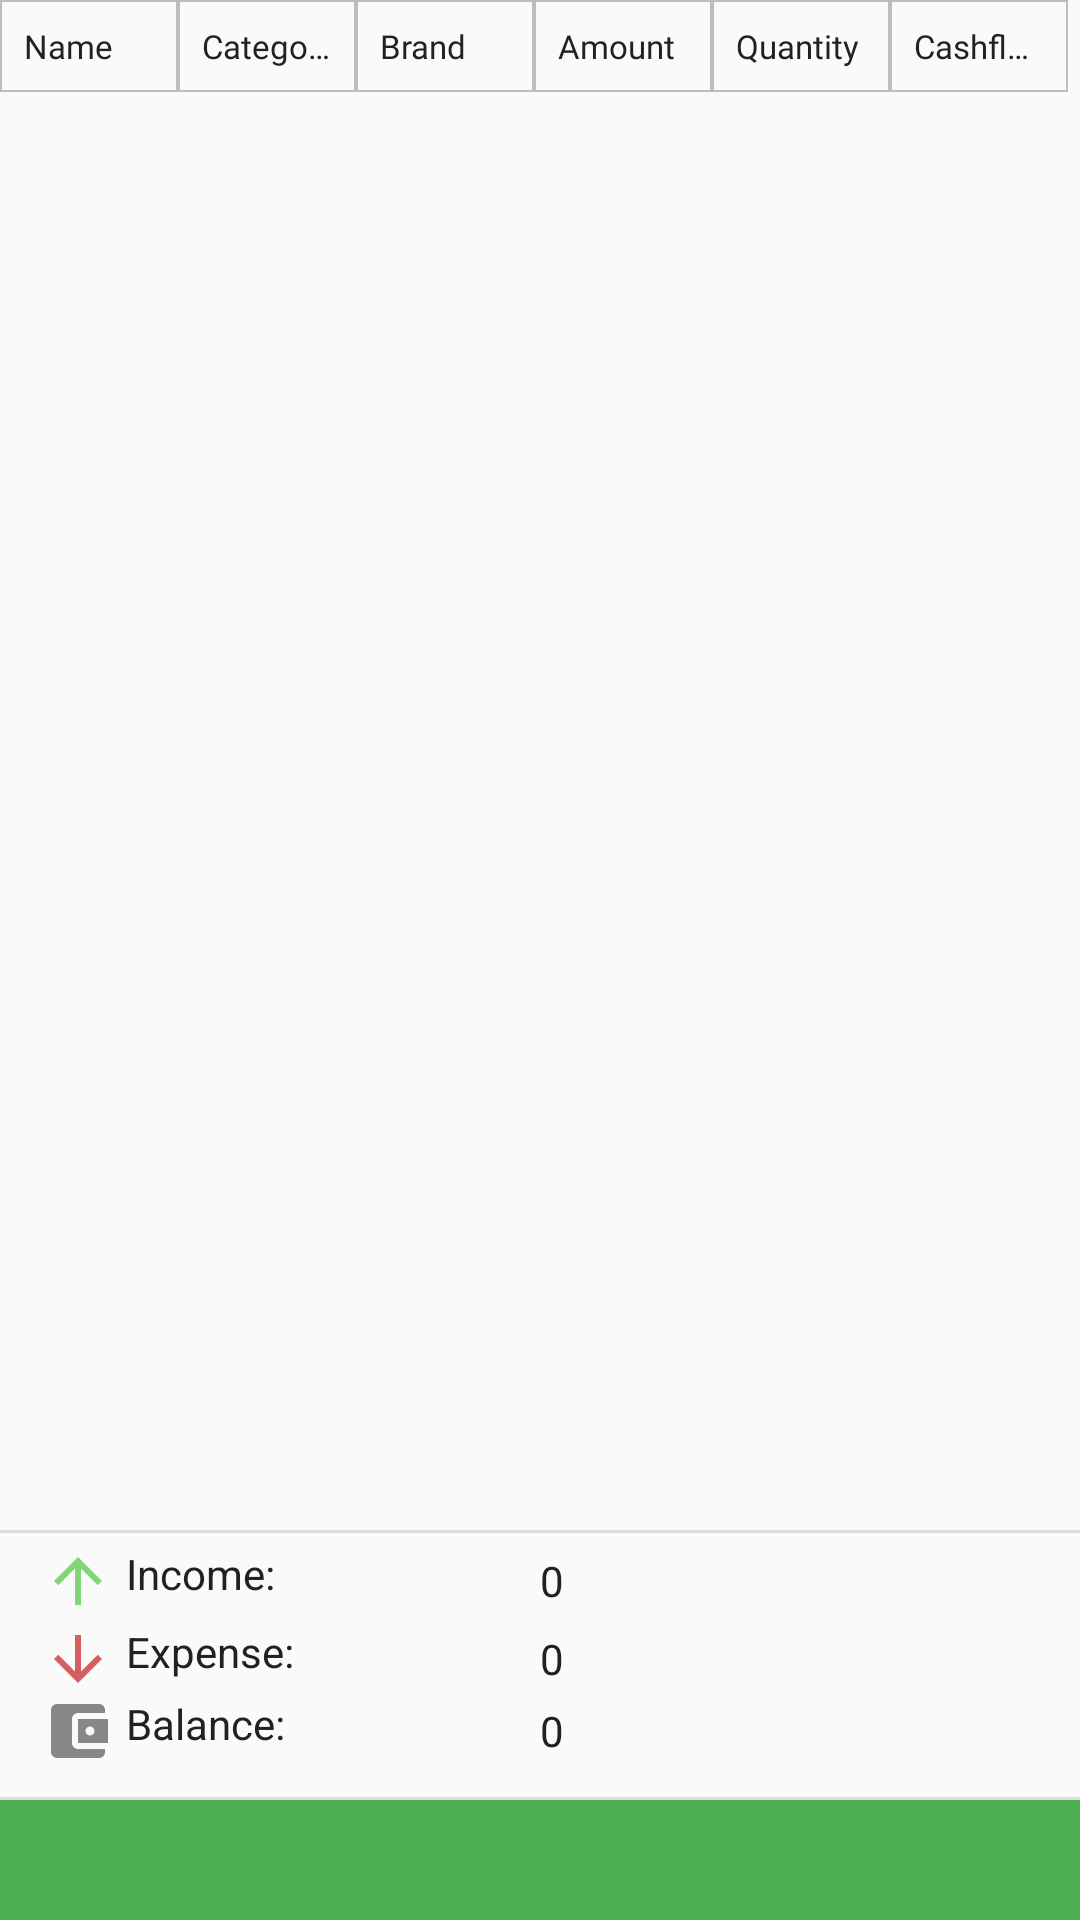

This screen was rendered from an Android layout file. Write that file and the resources it references.
<!-- AndroidManifest.xml: application theme AppTheme -->
<!-- res/layout/content_currentbudget.xml -->
<?xml version="1.0" encoding="utf-8"?>
<androidx.constraintlayout.widget.ConstraintLayout
    xmlns:android="http://schemas.android.com/apk/res/android"
    xmlns:app="http://schemas.android.com/apk/res-auto"
    xmlns:tools="http://schemas.android.com/tools"
    android:layout_width="match_parent"
    android:layout_height="match_parent"
    android:background="@color/defaultAndroidBackground"
    app:layout_behavior="@string/appbar_scrolling_view_behavior"
    tools:context=".MVP.UI.View.CurrentBudgetActivity.CurrentBudgetActivity"
    tools:showIn="@layout/app_bar_current_budget">


    <LinearLayout
        android:layout_width="match_parent"
        android:layout_height="0dp"
        android:orientation="vertical"
        app:layout_constrainedWidth="true"
        app:layout_constraintBottom_toBottomOf="parent"
        app:layout_constraintEnd_toEndOf="parent"
        app:layout_constraintHorizontal_weight="1"
        app:layout_constraintStart_toStartOf="parent"
        app:layout_constraintTop_toTopOf="parent"
        >

        <include
            android:id="@+id/recyclerViewHeader"
            layout="@layout/recylcerview_budget_item" />



            <androidx.recyclerview.widget.RecyclerView
                android:id="@+id/budgetItemRecyclerView"
                android:layout_width="match_parent"
                android:layout_height="0dp"
                android:fadeScrollbars="false"
                android:layout_weight="1"
                android:scrollbarAlwaysDrawHorizontalTrack="true"
                android:scrollbars="vertical"
                />


        <View
            android:layout_width="match_parent"
            android:layout_height="1dp"
            android:layout_weight="0"
            android:background="?android:attr/listDivider"

            />

        <LinearLayout
            android:id="@+id/summaryLinearLayout"
            android:layout_width="match_parent"
            android:layout_height="wrap_content"
            android:layout_marginLeft="8dp"
            android:layout_marginTop="4dp"
            android:layout_marginRight="8dp"
            android:layout_marginBottom="8dp"

            android:background="@color/defaultAndroidBackground"
            android:gravity="bottom"
            android:orientation="vertical"
            android:paddingLeft="4dp"
            android:paddingRight="4dp"
            android:visibility="visible"
            >


            <LinearLayout
                android:layout_width="match_parent"
                android:layout_height="wrap_content"
                android:layout_marginBottom="2dp"
                android:orientation="horizontal"
                android:layout_weight="1"
                >

                <TextView
                    android:textColor="@color/colorprimaryText_new"
                    android:layout_width="0dp"
                    android:layout_height="wrap_content"
                    android:layout_gravity="center_vertical"
                    android:layout_weight="1"
                    android:drawableLeft="@drawable/ic_arrow_income"
                    android:drawablePadding="4dp"
                    android:paddingLeft="2dp"
                    android:text="Income:" />

                <TextView
                    android:textColor="@color/colorprimaryText_new"
                    android:id="@+id/totalIncomeTextView"
                    android:layout_width="0dp"
                    android:layout_height="wrap_content"
                    android:layout_gravity="center_vertical"
                    android:layout_weight="1"
                    android:text="0"
                    />
            </LinearLayout>

            <LinearLayout
                android:layout_width="match_parent"
                android:layout_height="wrap_content"
                android:orientation="horizontal"
                android:layout_weight="1"
                >

                <TextView
                    android:textColor="@color/colorprimaryText_new"
                    android:layout_width="0dp"
                    android:layout_height="wrap_content"
                    android:layout_gravity="center_vertical"
                    android:layout_weight="1"
                    android:drawableLeft="@drawable/ic_arrow_expense"
                    android:drawablePadding="4dp"
                    android:paddingLeft="2dp"
                    android:paddingRight="2dp"
                    android:text="Expense: " />

                <TextView
                    android:textColor="@color/colorprimaryText_new"
                    android:id="@+id/totalExpenseTV"
                    android:layout_width="0dp"
                    android:layout_height="wrap_content"
                    android:layout_gravity="center_vertical"
                    android:layout_weight="1"
                    android:text="0"
                   />
            </LinearLayout>

            <LinearLayout
                android:layout_width="match_parent"
                android:layout_height="wrap_content"
                android:layout_marginBottom="2dp"
                android:orientation="horizontal"
                android:layout_weight="1"
                >

                <TextView
                    android:textColor="@color/colorprimaryText_new"
                    android:layout_width="0dp"
                    android:layout_height="wrap_content"
                    android:layout_gravity="center_vertical"
                    android:layout_weight="1"
                    android:drawableLeft="@drawable/ic_account_balance_wallet_black_24dp"
                    android:drawablePadding="4dp"
                    android:paddingLeft="2dp"
                    android:text="Balance:"
                    android:textSize="14sp" />

                <TextView
                    android:textColor="@color/colorprimaryText_new"
                    android:id="@+id/totalBalanceTV"
                    android:layout_width="0dp"
                    android:layout_height="wrap_content"
                    android:layout_gravity="center_vertical"
                    android:layout_weight="1"
                    android:text="0"
                    />
            </LinearLayout>

        </LinearLayout>

        <View
            android:layout_width="match_parent"
            android:layout_height="1dp"
            android:background="?android:attr/listDivider" />


        <LinearLayout
            android:background="@color/colorPrimary_new"
            android:layout_width="match_parent"
            android:layout_height="40dp"
            android:layout_gravity="bottom"
            android:paddingStart="8dp"
            android:paddingEnd="8dp"
            android:paddingBottom="4dp"
            android:gravity="bottom"
            android:orientation="horizontal"
            android:visibility="visible">

            <FrameLayout
                android:layout_width="0dp"
                android:layout_height="match_parent"
                android:layout_weight="1">

                <Button
                    android:id="@+id/addEntryButton"
                    android:layout_width="match_parent"
                    android:layout_height="wrap_content"
                    android:layout_gravity="center_horizontal"
                    android:background="@color/colorPrimary_new"
                    android:drawableBottom="@drawable/ic_white_add"
                    android:paddingBottom="4dp"
                    android:paddingLeft="8dp"
                    android:paddingRight="8dp"
                    android:textAlignment="center"
                    android:textAllCaps="false" />
            </FrameLayout>

            <Space
                android:layout_width="4dp"
                android:layout_height="wrap_content" />

            <FrameLayout
                android:layout_width="0dp"
                android:layout_height="match_parent"
                android:layout_weight="1">


                <Button
                    android:id="@+id/editEntryButton"
                    android:layout_width="match_parent"
                    android:layout_height="wrap_content"
                    android:layout_gravity="center_horizontal"
                    android:layout_weight="1"
                    android:background="@color/colorPrimary_new"
                    android:drawableBottom="@drawable/ic_white_edit"
                    android:paddingBottom="4dp"
                    android:paddingLeft="8dp"
                    android:paddingRight="8dp"
                    android:textAllCaps="false" />
            </FrameLayout>

            <Space
                android:layout_width="4dp"
                android:layout_height="wrap_content" />

            <FrameLayout
                android:layout_width="0dp"
                android:layout_height="match_parent"
                android:layout_weight="1"

                >

                <Button

                    android:id="@+id/deleteEntryButton"
                    android:layout_width="match_parent"
                    android:layout_height="wrap_content"
                    android:layout_gravity="center_horizontal"
                    android:background="@color/colorPrimary_new"
                    android:drawableBottom="@drawable/ic_white_delete"
                    android:paddingBottom="4dp"
                    android:paddingLeft="8dp"
                    android:paddingRight="8dp"
                    android:textAllCaps="false" />
            </FrameLayout>




        </LinearLayout>


    </LinearLayout>


</androidx.constraintlayout.widget.ConstraintLayout>
<!-- res/layout/app_bar_current_budget.xml (included above) -->
<?xml version="1.0" encoding="utf-8"?>

<androidx.coordinatorlayout.widget.CoordinatorLayout
    xmlns:android="http://schemas.android.com/apk/res/android"
    xmlns:app="http://schemas.android.com/apk/res-auto"
    xmlns:tools="http://schemas.android.com/tools"
    android:layout_width="match_parent"
    android:layout_height="match_parent"
    tools:context=".MVP.UI.View.CurrentBudgetActivity.CurrentBudgetActivity"
    >

    <com.google.android.material.appbar.AppBarLayout
        android:id="@+id/appBarLayout"
        android:layout_width="match_parent"
        android:layout_height="wrap_content">

        <androidx.appcompat.widget.Toolbar

            android:layout_width="match_parent"
            android:layout_height="?attr/actionBarSize">

            <LinearLayout
                android:id="@+id/datePickerView"
                android:layout_width="wrap_content"
                android:layout_height="wrap_content"
                android:orientation="horizontal">

                <androidx.appcompat.widget.AppCompatImageView
                    android:layout_width="wrap_content"
                    android:layout_height="wrap_content"
                    android:layout_gravity="center"
                    android:paddingStart="0dp"
                    android:paddingEnd="4dp"
                    app:srcCompat="@drawable/ic_date_range_white_24dp" />

                <TextView
                    android:layout_gravity="center"
                    android:id="@+id/dateTitleTV"
                    android:layout_width="wrap_content"
                    android:layout_height="wrap_content"
                    android:gravity="center"
                    android:textColor="@color/colorWhite"
                    tools:text="dd/MM/YYY" />
            </LinearLayout>

            <LinearLayout
                android:layout_width="wrap_content"
                android:layout_height="match_parent"
                android:layout_gravity="end"
                android:orientation="horizontal">


                <Button
                    android:id="@+id/displayColumnsBtn"
                    style="@style/Widget.AppCompat.Button.Borderless"
                    android:layout_width="0dp"
                    android:layout_height="match_parent"
                    android:layout_weight="1"
                    android:background="@color/colorPrimary_new"
                    android:drawableTop="@drawable/ic_display"
                    android:fontFamily="@font/roboto_light"
                    android:text="Display"
                    android:textAllCaps="false"
                    android:textColor="@color/colorWhite"
                    android:textSize="@dimen/CurrentBudget_toolbarBtn_textSize" />

                <View
                    android:layout_width="1dp"
                    android:layout_height="match_parent"
                    android:layout_weight="0"
                    android:background="?android:attr/listDivider" />

                <Button
                    android:id="@+id/overviewBudgetBtn"
                    style="@style/Widget.AppCompat.Button.Borderless"
                    android:layout_width="0dp"
                    android:layout_height="match_parent"
                    android:layout_gravity="end"
                    android:layout_marginEnd="16dp"
                    android:layout_weight="1"
                    android:background="@color/colorPrimary_new"
                    android:drawableTop="@drawable/ic_show_chart_"
                    android:fontFamily="@font/roboto_light"
                    android:requiresFadingEdge="horizontal|vertical"
                    android:text="Overview"
                    android:textAllCaps="false"
                    android:textColor="@color/colorWhite"
                    android:textSize="@dimen/CurrentBudget_toolbarBtn_textSize" />
            </LinearLayout>

        </androidx.appcompat.widget.Toolbar>


    </com.google.android.material.appbar.AppBarLayout>

    <include
        layout="@layout/content_currentbudget"
        app:layout_anchor="@+id/displayColumnsBtn"
        app:layout_anchorGravity="right|top" />


</androidx.coordinatorlayout.widget.CoordinatorLayout>
<!-- res/layout/recylcerview_budget_item.xml (included above) -->
<?xml version="1.0" encoding="utf-8"?>
<LinearLayout xmlns:android="http://schemas.android.com/apk/res/android"
    xmlns:tools="http://schemas.android.com/tools"
    xmlns:app="http://schemas.android.com/apk/res-auto"
    android:orientation="horizontal"
    android:layout_width="match_parent"
    android:layout_height="wrap_content"
    android:paddingStart="0dp"
    android:paddingEnd="4dp"
    >


    <TextView
        android:id="@+id/itemNameTV"
        android:layout_width="0dp"
        android:layout_height="match_parent"
        android:layout_weight="1"
        android:background="@drawable/recylerview_column_div"
        android:fontFamily="@font/roboto_light"
        android:padding="@dimen/recyclerview_item_padding"
        android:paddingStart="@dimen/itemSpacing"
        android:singleLine="@bool/singleLine"
        android:text="@string/itemName"
        android:textColor="@color/colorprimaryText_new"
        android:textSize="@dimen/itemColumnTVSize" />


    <TextView
        android:id="@+id/categoryNameTV"
        android:layout_width="0dp"
        android:layout_height="match_parent"
        android:layout_weight="1"
        android:background="@drawable/recylerview_column_div"
        android:fontFamily="@font/roboto_light"
        android:padding="@dimen/recyclerview_item_padding"
        android:paddingStart="@dimen/itemSpacing"
        android:singleLine="@bool/singleLine"
        android:text="@string/categoryName"
        android:textColor="@color/colorprimaryText_new"
        android:textSize="@dimen/itemColumnTVSize" />


    <TextView
        android:id="@+id/brandTV"
        android:layout_width="0dp"
        android:layout_height="match_parent"
        android:layout_weight="1"
        android:background="@drawable/recylerview_column_div"
        android:fontFamily="@font/roboto_light"
        android:padding="@dimen/recyclerview_item_padding"
        android:paddingStart="@dimen/itemSpacing"
        android:singleLine="@bool/singleLine"
        android:text="Brand"
        android:textColor="@color/colorprimaryText_new"
        android:textSize="@dimen/itemColumnTVSize" />


    <TextView
        android:id="@+id/amountTV"
        android:layout_width="0dp"
        android:layout_height="match_parent"
        android:layout_weight="1"
        android:background="@drawable/recylerview_column_div"
        android:fontFamily="@font/roboto_light"
        android:padding="@dimen/recyclerview_item_padding"
        android:paddingStart="@dimen/itemSpacing"
        android:singleLine="@bool/singleLine"
        android:text="@string/amount"
        android:textColor="@color/colorprimaryText_new"
        android:textSize="@dimen/itemColumnTVSize" />


    <TextView
        android:id="@+id/quantityTV"
        android:layout_width="0dp"
        android:layout_height="match_parent"
        android:layout_weight="1"
        android:background="@drawable/recylerview_column_div"
        android:fontFamily="@font/roboto_light"
        android:padding="@dimen/recyclerview_item_padding"
        android:paddingStart="@dimen/itemSpacing"
        android:singleLine="@bool/singleLine"
        android:text="@string/quantity"
        android:textColor="@color/colorprimaryText_new"
        android:textSize="@dimen/itemColumnTVSize" />


    <TextView
        android:id="@+id/cashFlowTV"
        android:layout_width="0dp"
        android:layout_height="match_parent"
        android:layout_weight="1"
        android:background="@drawable/recylerview_column_div"
        android:fontFamily="@font/roboto_light"
        android:padding="@dimen/recyclerview_item_padding"
        android:paddingStart="@dimen/itemSpacing"
        android:singleLine="@bool/singleLine"
        android:text="@string/cashFlow"
        android:textColor="@color/colorprimaryText_new"
        android:textSize="@dimen/itemColumnTVSize" />



</LinearLayout>
<!-- resources referenced by this layout -->
<resources>
  <bool name="singleLine">true</bool>
  <color name="colorPrimary_new">#4cAF50</color>
  <color name="colorWhite">#FFFFFF</color>
  <color name="colorprimaryText_new">#212121</color>
  <color name="defaultAndroidBackground">#FAFAFA</color>
  <dimen name="CurrentBudget_toolbarBtn_textSize">16sp</dimen>
  <dimen name="itemColumnTVSize">11sp</dimen>
  <dimen name="itemSpacing">8dp</dimen>
  <dimen name="recyclerview_item_padding">8dp</dimen>
  <!-- drawable ic_account_balance_wallet_black_24dp (drawable) -->
  <vector android:height="24dp" android:tint="#8A8886"
      android:viewportHeight="24.0" android:viewportWidth="24.0"
      android:width="24dp" xmlns:android="http://schemas.android.com/apk/res/android">
      <path android:fillColor="#FF000000" android:pathData="M21,18v1c0,1.1 -0.9,2 -2,2L5,21c-1.11,0 -2,-0.9 -2,-2L3,5c0,-1.1 0.89,-2 2,-2h14c1.1,0 2,0.9 2,2v1h-9c-1.11,0 -2,0.9 -2,2v8c0,1.1 0.89,2 2,2h9zM12,16h10L22,8L12,8v8zM16,13.5c-0.83,0 -1.5,-0.67 -1.5,-1.5s0.67,-1.5 1.5,-1.5 1.5,0.67 1.5,1.5 -0.67,1.5 -1.5,1.5z"/>
  </vector>
  <!-- drawable ic_arrow_expense (drawable) -->
  <vector android:alpha="0.92" android:height="24dp"
      android:tint="#D34F4F" android:viewportHeight="24.0"
      android:viewportWidth="24.0" android:width="24dp" xmlns:android="http://schemas.android.com/apk/res/android">
      <path android:fillColor="#010101" android:pathData="M20,12l-1.41,-1.41L13,16.17V4h-2v12.17l-5.58,-5.59L4,12l8,8 8,-8z"/>
  </vector>
  <!-- drawable ic_arrow_income (drawable) -->
  <vector android:alpha="0.92" android:height="24dp"
      android:tint="#76D36B" android:viewportHeight="24.0"
      android:viewportWidth="24.0" android:width="24dp" xmlns:android="http://schemas.android.com/apk/res/android">
      <path android:fillColor="#FF000000" android:pathData="M4,12l1.41,1.41L11,7.83V20h2V7.83l5.58,5.59L20,12l-8,-8 -8,8z"/>
  </vector>
  <!-- drawable ic_display (drawable) -->
  <vector android:height="24dp" android:tint="#F3F3F3"
      android:viewportHeight="24.0" android:viewportWidth="24.0"
      android:width="24dp" xmlns:android="http://schemas.android.com/apk/res/android">
      <path android:fillColor="#FF000000" android:pathData="M12,4.5C7,4.5 2.73,7.61 1,12c1.73,4.39 6,7.5 11,7.5s9.27,-3.11 11,-7.5c-1.73,-4.39 -6,-7.5 -11,-7.5zM12,17c-2.76,0 -5,-2.24 -5,-5s2.24,-5 5,-5 5,2.24 5,5 -2.24,5 -5,5zM12,9c-1.66,0 -3,1.34 -3,3s1.34,3 3,3 3,-1.34 3,-3 -1.34,-3 -3,-3z"/>
  </vector>
  <!-- drawable ic_show_chart_ (drawable) -->
  <vector android:height="24dp" android:tint="#F3F3F3"
      android:viewportHeight="24.0" android:viewportWidth="24.0"
      android:width="24dp" xmlns:android="http://schemas.android.com/apk/res/android">
      <path android:fillColor="#FF000000" android:pathData="M3.5,18.49l6,-6.01 4,4L22,6.92l-1.41,-1.41 -7.09,7.97 -4,-4L2,16.99z"/>
  </vector>
  <!-- drawable recylerview_column_div (drawable) -->
  <?xml version="1.0" encoding="utf-8"?>
  <shape
      xmlns:android="http://schemas.android.com/apk/res/android"
      android:shape="rectangle"
      >
  
  
      <stroke
          android:color="@color/colordiv_new"
          android:width="0.5dp"/>
  
  
  </shape>
  <string name="amount">Amount</string>
  <string name="cashFlow">Cashflow</string>
  <string name="categoryName">Category</string>
  <string name="itemName">Name</string>
  <string name="quantity">Quantity</string>
  <style name="AppTheme" parent="Theme.AppCompat.Light.DarkActionBar">
          
          <item name="colorPrimary">@color/colorPrimary_new</item>
          <item name="colorPrimaryDark">@color/colorPrimaryDark_new</item>
          <item name="colorAccent">@color/colorAccent</item>
  
      </style>
  <color name="colordiv_new">#BDBDBD</color>
  <color name="colorPrimaryDark_new">#388E3C</color>
  <color name="colorAccent">#F9A825</color>
</resources>
